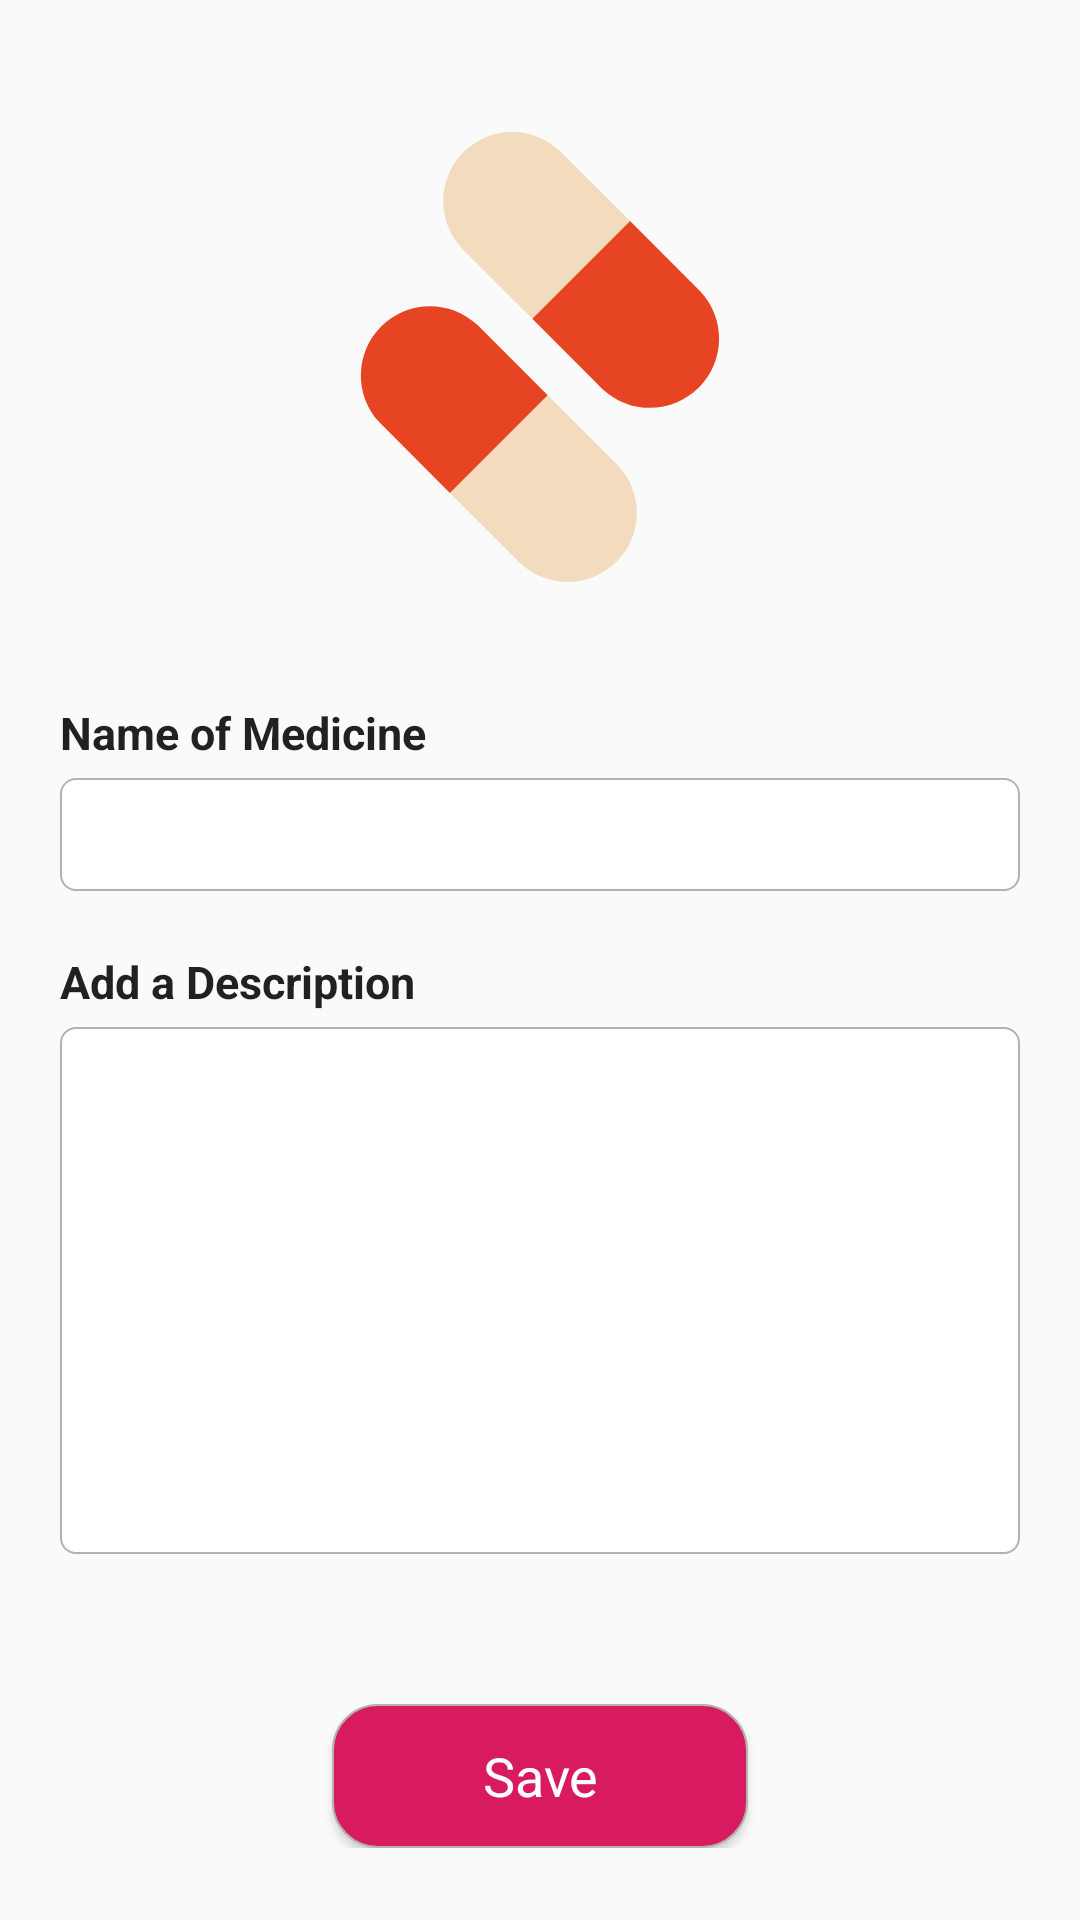

Android layout source for this screen:
<!-- AndroidManifest.xml: application theme AppTheme -->
<!-- res/layout/activity_add_medicine.xml -->
<?xml version="1.0" encoding="utf-8"?>
<RelativeLayout xmlns:android="http://schemas.android.com/apk/res/android"
    xmlns:tools="http://schemas.android.com/tools"
    android:layout_width="match_parent"
    android:layout_height="match_parent">

    <LinearLayout
        android:layout_width="match_parent"
        android:layout_height="wrap_content"
        android:layout_centerInParent="true"
        android:orientation="vertical"
        android:padding="@dimen/dimen_size_20"
        tools:context=".screens.AddMedicineActivity">


        <ImageView
            android:layout_gravity="center_horizontal"
            android:src="@drawable/ic_pills"
            android:layout_margin="@dimen/dimen_size_20"
            android:layout_width="@dimen/dimen_size_150"
            android:layout_height="@dimen/dimen_size_150"/>


        <TextView
            style="@style/TextStyle"
            android:layout_marginTop="@dimen/dimen_size_20"
            android:text="@string/name_of_medicine"
            android:textSize="@dimen/text_size_15"
            android:textStyle="bold" />

        <EditText
            android:id="@+id/edt_medicine_name"
            style="@style/TextStyle"
            android:layout_width="match_parent"
            android:layout_marginTop="@dimen/dimen_size_5"
            android:background="@drawable/edittext_border"
            android:inputType="numberDecimal"
            android:maxLines="1"
            android:padding="@dimen/dimen_size_10"
            android:singleLine="true" />

        <TextView
            style="@style/TextStyle"
            android:layout_marginTop="@dimen/dimen_size_20"
            android:text="@string/add_a_description"
            android:textSize="@dimen/text_size_15"
            android:textStyle="bold" />

        <EditText
            android:id="@+id/edt_medicine_description"
            style="@style/TextStyle"
            android:gravity="top"
            android:layout_width="match_parent"
            android:layout_marginTop="@dimen/dimen_size_5"
            android:background="@drawable/edittext_border"
            android:lines="10"
            android:padding="@dimen/dimen_size_10" />

        <Button
            android:id="@+id/btn_save"
            style="@style/ButtonStyle"
            android:layout_gravity="center_horizontal"
            android:layout_marginTop="@dimen/dimen_size_50"
            android:text="@string/save" />

    </LinearLayout>
</RelativeLayout>
<!-- resources referenced by this layout -->
<resources>
  <dimen name="dimen_size_10">10dp</dimen>
  <dimen name="dimen_size_150">150dp</dimen>
  <dimen name="dimen_size_20">20dp</dimen>
  <dimen name="dimen_size_5">5dp</dimen>
  <dimen name="dimen_size_50">50dp</dimen>
  <dimen name="text_size_15">15sp</dimen>
  <!-- drawable edittext_border (drawable) -->
  <shape xmlns:android="http://schemas.android.com/apk/res/android"
         android:shape="rectangle">
  
      <gradient android:startColor="#FFFFFF"
                android:endColor="#FFFFFF"
                android:angle="90"/>
  
      <corners android:bottomLeftRadius="@dimen/dimen_size_5"
               android:topLeftRadius="@dimen/dimen_size_5"
               android:bottomRightRadius="@dimen/dimen_size_5"
               android:topRightRadius="@dimen/dimen_size_5"/>
  
      <stroke android:width="2px"
              android:color="@color/grey_shade_01"/>
  
  </shape>
  <string name="add_a_description">Add a Description</string>
  <string name="name_of_medicine">Name of Medicine</string>
  <string name="save">Save</string>
  <style name="ButtonStyle" parent="@style/TextAppearance.AppCompat">
          <item name="android:textAllCaps">false</item>
          <item name="android:textSize">@dimen/text_size_18</item>
          <item name="android:textColor">@color/white</item>
          <item name="android:background">@drawable/btn_bg</item>
          <item name="android:paddingStart">@dimen/dimen_size_50</item>
          <item name="android:paddingLeft">@dimen/dimen_size_50</item>
          <item name="android:paddingEnd">@dimen/dimen_size_50</item>
          <item name="android:paddingRight">@dimen/dimen_size_50</item>
          <item name="android:layout_width">wrap_content</item>
          <item name="android:layout_height">wrap_content</item>
      </style>
  <style name="TextStyle" parent="@style/TextAppearance.AppCompat">
          <item name="android:textAllCaps">false</item>
          <item name="android:textSize">@dimen/text_size_13</item>
          <item name="android:color">@color/black_shade_01</item>
          <item name="android:layout_width">wrap_content</item>
          <item name="android:layout_height">wrap_content</item>
      </style>
  <style name="AppTheme" parent="Theme.AppCompat.Light.DarkActionBar">
          
          <item name="colorPrimary">@color/colorPrimary</item>
          <item name="colorPrimaryDark">@color/colorPrimaryDark</item>
          <item name="colorAccent">@color/colorAccent</item>
      </style>
  <color name="grey_shade_01">#b5b2aa</color>
  <dimen name="text_size_18">18sp</dimen>
  <color name="white">#FFFFFF</color>
  <!-- drawable btn_bg (drawable) -->
  <shape xmlns:android="http://schemas.android.com/apk/res/android"
         android:shape="rectangle">
  
      <gradient android:startColor="@color/colorAccent"
                android:endColor="@color/colorAccent"
                android:angle="90"/>
  
      <corners android:bottomLeftRadius="@dimen/dimen_size_15"
               android:topLeftRadius="@dimen/dimen_size_15"
               android:bottomRightRadius="@dimen/dimen_size_15"
               android:topRightRadius="@dimen/dimen_size_15"/>
  
      <stroke android:width="2px"
              android:color="@color/grey_shade_01"/>
  
  </shape>
  <dimen name="text_size_13">13sp</dimen>
  <color name="black_shade_01">#000000</color>
  <color name="colorPrimary">#008577</color>
  <color name="colorPrimaryDark">#00574B</color>
  <color name="colorAccent">#D81B60</color>
  <dimen name="dimen_size_15">15dp</dimen>
</resources>
